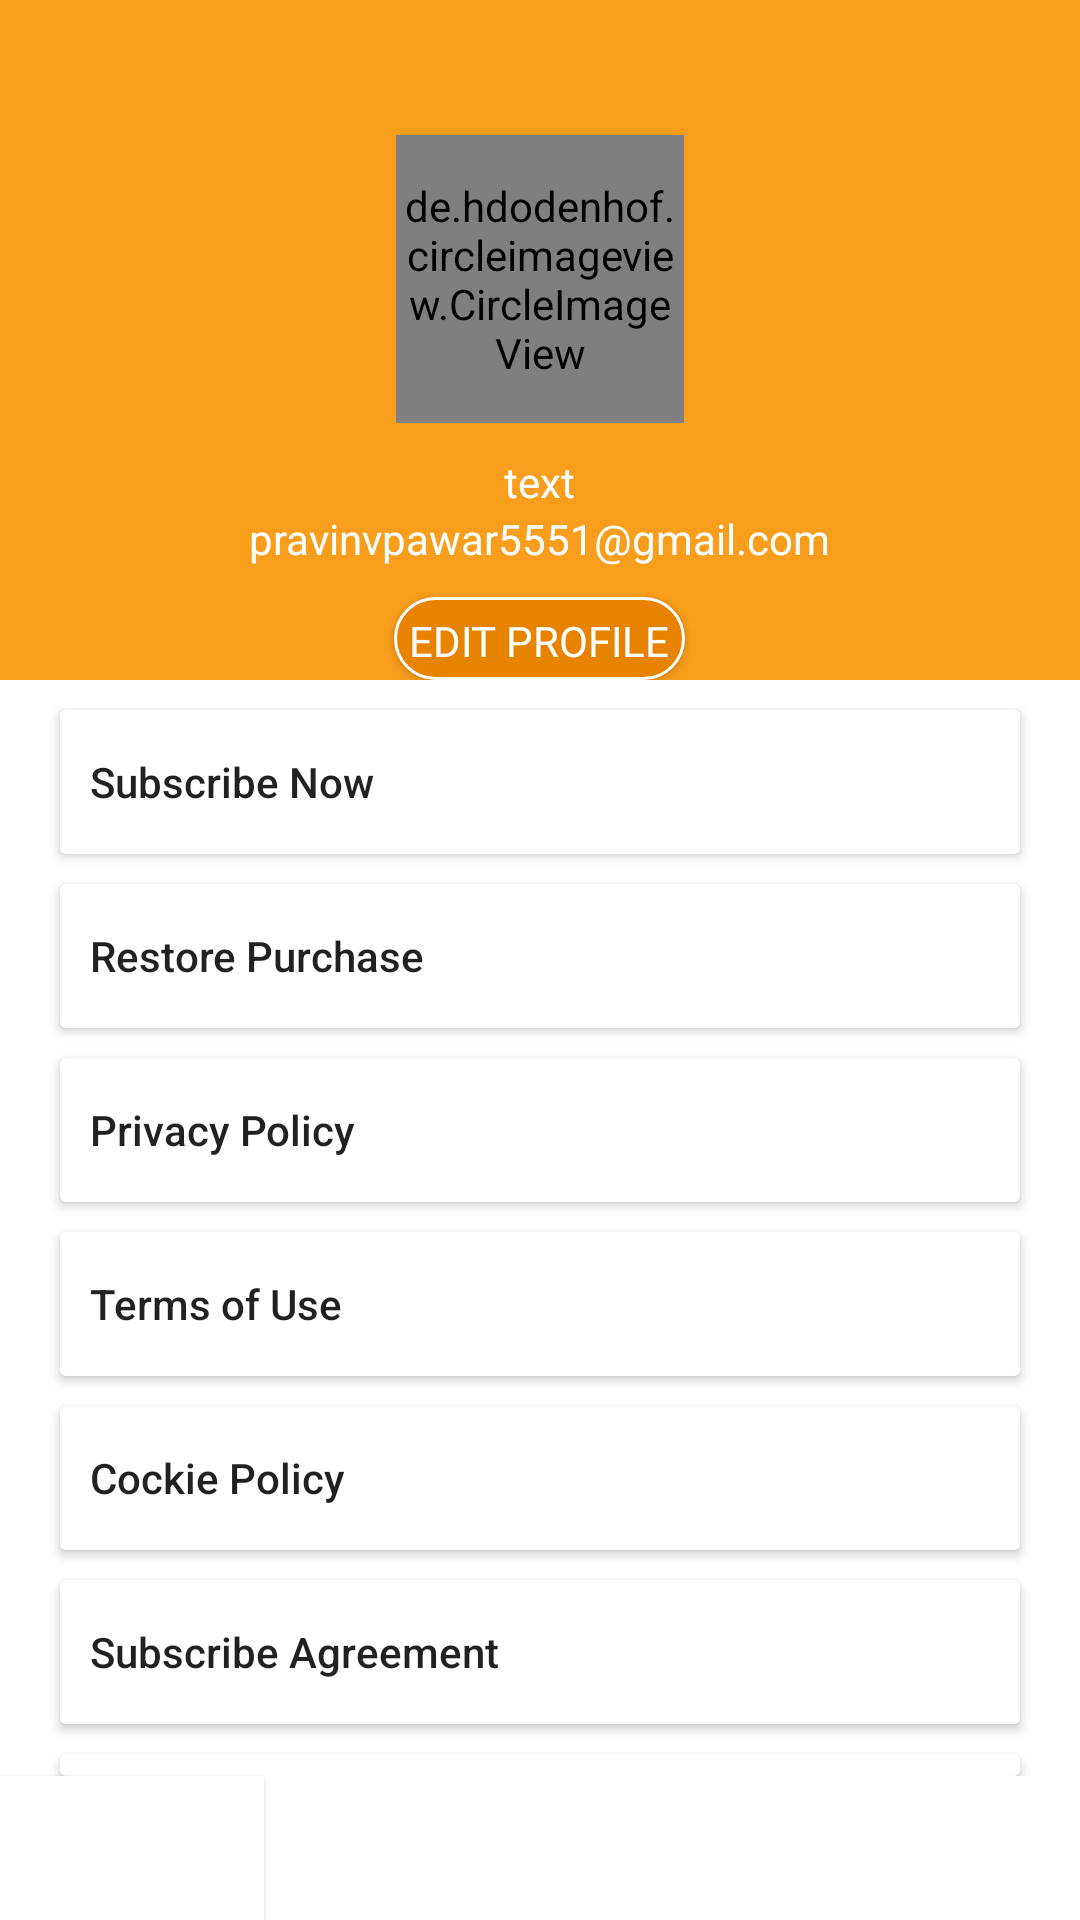

Layout XML and referenced resources for this Android screen:
<!-- AndroidManifest.xml: application theme Theme.Mint -->
<!-- res/layout/fragment_profile.xml -->
<?xml version="1.0" encoding="utf-8"?>
<LinearLayout xmlns:android="http://schemas.android.com/apk/res/android"
    xmlns:app="http://schemas.android.com/apk/res-auto"
    xmlns:tools="http://schemas.android.com/tools"
    android:layout_width="match_parent"
    android:layout_height="match_parent"
    android:background="@color/white"
    android:orientation="vertical"
    android:weightSum="3"
    tools:context=".Fragments.ProfileFragment">

    <LinearLayout
        android:layout_width="match_parent"
        android:layout_height="wrap_content"
        android:layout_weight="1"
        android:background="#f99d1c"
        android:orientation="vertical">

        <RelativeLayout
            android:layout_width="match_parent"
            android:layout_height="wrap_content"
            android:layout_marginTop="@dimen/dp_5">

            <ImageView
                android:id="@+id/ivclose"
                android:layout_width="@dimen/dp_40"
                android:layout_height="40dp"
                android:layout_alignParentEnd="true"
                android:layout_marginRight="@dimen/dp_20"
                android:src="@drawable/ic_baseline_close_24" />

        </RelativeLayout>


        <de.hdodenhof.circleimageview.CircleImageView
            android:id="@+id/ivProfile"
            android:layout_width="96dp"
            android:layout_height="96dp"
            android:layout_gravity="center"
            app:civ_border_color="#FDFDFD"
            app:civ_border_width="2dp" />

        <TextView
            android:id="@+id/tvName"
            android:layout_width="wrap_content"
            android:layout_height="wrap_content"
            android:layout_gravity="center"
            android:layout_marginTop="@dimen/dp_10"
            android:gravity="center"
            android:text="text"
            android:textColor="@color/white" />

        <TextView
            android:id="@+id/tvEmail"
            android:layout_width="wrap_content"
            android:layout_height="wrap_content"
            android:layout_gravity="center"
            android:gravity="center"
            android:text="pravinvpawar5551@gmail.com"
            android:textColor="@color/white" />

        <Button
            android:layout_width="wrap_content"
            android:layout_height="wrap_content"
            android:layout_gravity="center"
            android:layout_marginTop="@dimen/dp_10"
            android:background="@drawable/edit_profile_btn_bg"
            android:fontFamily="@font/lato_regular"
            android:padding="@dimen/dp_5"
            android:text="Edit Profile"
            android:textColor="@color/white" />
    </LinearLayout>

    <LinearLayout
        android:layout_width="match_parent"
        android:layout_height="wrap_content"
        android:layout_weight="2"
        android:orientation="vertical">

        <androidx.cardview.widget.CardView
            android:layout_width="match_parent"
            android:layout_height="wrap_content"
            android:layout_marginStart="@dimen/dp_20"
            android:layout_marginTop="@dimen/dp_10"
            android:layout_marginEnd="@dimen/dp_20"
            android:gravity="center_vertical">

            <Button
                android:layout_width="match_parent"
                android:layout_height="wrap_content"
                android:layout_gravity="center"
                android:background="@color/white"
                android:drawableEnd="@drawable/ic_baseline_arrow_forward_ios_24"
                android:gravity="center_vertical"
                android:padding="@dimen/dp_10"
                android:text="@string/subscribe_now"
                android:textAllCaps="false"

                />

        </androidx.cardview.widget.CardView>

        <androidx.cardview.widget.CardView
            android:layout_width="match_parent"
            android:layout_height="wrap_content"
            android:layout_marginStart="@dimen/dp_20"
            android:layout_marginTop="@dimen/dp_10"
            android:layout_marginEnd="@dimen/dp_20"
            android:gravity="center_vertical">

            <Button
                android:layout_width="match_parent"
                android:layout_height="wrap_content"
                android:layout_gravity="center"
                android:background="@color/white"
                android:drawableEnd="@drawable/ic_baseline_arrow_forward_ios_24"
                android:gravity="center_vertical"
                android:padding="@dimen/dp_10"
                android:text="@string/restore_purchase"
                android:textAllCaps="false" />

        </androidx.cardview.widget.CardView>

        <androidx.cardview.widget.CardView
            android:layout_width="match_parent"
            android:layout_height="wrap_content"
            android:layout_marginStart="@dimen/dp_20"
            android:layout_marginTop="@dimen/dp_10"
            android:layout_marginEnd="@dimen/dp_20"
            android:gravity="center_vertical">

            <Button
                android:layout_width="match_parent"
                android:layout_height="wrap_content"
                android:layout_gravity="center"
                android:background="@color/white"
                android:drawableEnd="@drawable/ic_baseline_arrow_forward_ios_24"
                android:gravity="center_vertical"
                android:padding="@dimen/dp_10"
                android:text="Privacy Policy"
                android:textAllCaps="false"

                />

        </androidx.cardview.widget.CardView>

        <androidx.cardview.widget.CardView
            android:layout_width="match_parent"
            android:layout_height="wrap_content"
            android:layout_marginStart="@dimen/dp_20"
            android:layout_marginTop="@dimen/dp_10"
            android:layout_marginEnd="@dimen/dp_20"
            android:gravity="center_vertical">

            <Button
                android:layout_width="match_parent"
                android:layout_height="wrap_content"
                android:layout_gravity="center"
                android:background="@color/white"
                android:drawableEnd="@drawable/ic_baseline_arrow_forward_ios_24"
                android:gravity="center_vertical"
                android:padding="@dimen/dp_10"
                android:text="Terms of Use"
                android:textAllCaps="false"

                />

        </androidx.cardview.widget.CardView>

        <androidx.cardview.widget.CardView
            android:layout_width="match_parent"
            android:layout_height="wrap_content"
            android:layout_marginStart="@dimen/dp_20"
            android:layout_marginTop="@dimen/dp_10"
            android:layout_marginEnd="@dimen/dp_20"
            android:gravity="center_vertical">

            <Button
                android:layout_width="match_parent"
                android:layout_height="wrap_content"
                android:layout_gravity="center"
                android:background="@color/white"
                android:drawableEnd="@drawable/ic_baseline_arrow_forward_ios_24"
                android:gravity="center_vertical"
                android:padding="@dimen/dp_10"
                android:text="Cockie Policy"
                android:textAllCaps="false"

                />

        </androidx.cardview.widget.CardView>

        <androidx.cardview.widget.CardView
            android:layout_width="match_parent"
            android:layout_height="wrap_content"
            android:layout_marginStart="@dimen/dp_20"
            android:layout_marginTop="@dimen/dp_10"
            android:layout_marginEnd="@dimen/dp_20"
            android:gravity="center_vertical">

            <Button
                android:layout_width="match_parent"
                android:layout_height="wrap_content"
                android:layout_gravity="center"
                android:background="@color/white"
                android:drawableEnd="@drawable/ic_baseline_arrow_forward_ios_24"
                android:gravity="center_vertical"
                android:padding="@dimen/dp_10"

                android:text="Subscribe Agreement"
                android:textAllCaps="false"

                />

        </androidx.cardview.widget.CardView>

        <androidx.cardview.widget.CardView
            android:layout_width="match_parent"
            android:layout_height="wrap_content"
            android:layout_marginStart="@dimen/dp_20"
            android:layout_marginTop="@dimen/dp_10"
            android:layout_marginEnd="@dimen/dp_20"
            android:gravity="center_vertical">

            <Button
                android:layout_width="match_parent"
                android:layout_height="wrap_content"
                android:layout_gravity="center"
                android:background="@color/white"
                android:drawableEnd="@drawable/ic_baseline_arrow_forward_ios_24"
                android:gravity="center_vertical"
                android:padding="@dimen/dp_10"
                android:text="Logout"
                android:textAllCaps="false"

                />

        </androidx.cardview.widget.CardView>

    </LinearLayout>

    <Button
        android:layout_width="wrap_content"
        android:layout_height="wrap_content"
        android:background="@color/white" />

</LinearLayout>
<!-- resources referenced by this layout -->
<resources>
  <color name="white">#FFFFFFFF</color>
  <dimen name="dp_10">10dp</dimen>
  <dimen name="dp_20">20dp</dimen>
  <dimen name="dp_40">40dp</dimen>
  <dimen name="dp_5">5dp</dimen>
  <!-- drawable edit_profile_btn_bg (drawable) -->
  <?xml version="1.0" encoding="utf-8"?>
  <shape xmlns:android="http://schemas.android.com/apk/res/android"
      android:shape="rectangle">
      <solid android:color="@color/orange"/>
      <corners android:radius="@dimen/dp_50" />
  <stroke android:color="@color/white"
      android:width="@dimen/dp_1"/>
  
  
  </shape>
  <string name="restore_purchase">Restore Purchase</string>
  <string name="subscribe_now">Subscribe Now</string>
  <style name="Theme.Mint" parent="Theme.AppCompat.Light.NoActionBar">
          
          <item name="colorPrimary">#F7941D</item>
          <item name="colorPrimaryVariant">#D7DADC</item>
          <item name="colorOnPrimary">@color/white</item>
          
          <item name="colorSecondary">@color/teal_200</item>
          <item name="colorSecondaryVariant">@color/teal_700</item>
          <item name="colorOnSecondary">@color/black</item>
          
          <item name="android:statusBarColor" tools:targetApi="l">?attr/colorPrimaryVariant</item>
          
      </style>
  <color name="orange">#e88300</color>
  <dimen name="dp_50">50dp</dimen>
  <dimen name="dp_1">1dp</dimen>
  <color name="teal_200">#FF03DAC5</color>
  <color name="teal_700">#FF018786</color>
  <color name="black">#FF000000</color>
</resources>
